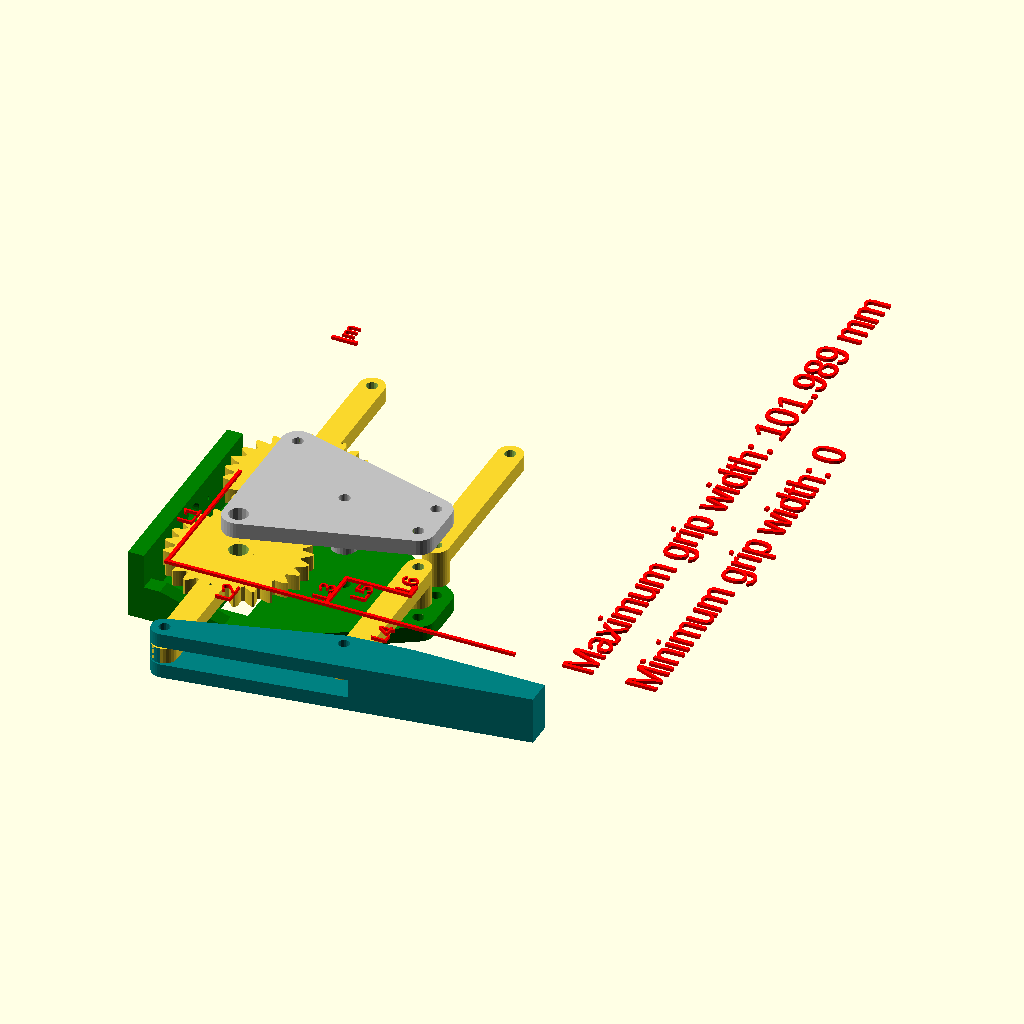
Cell 1 — every parameter at its default value.
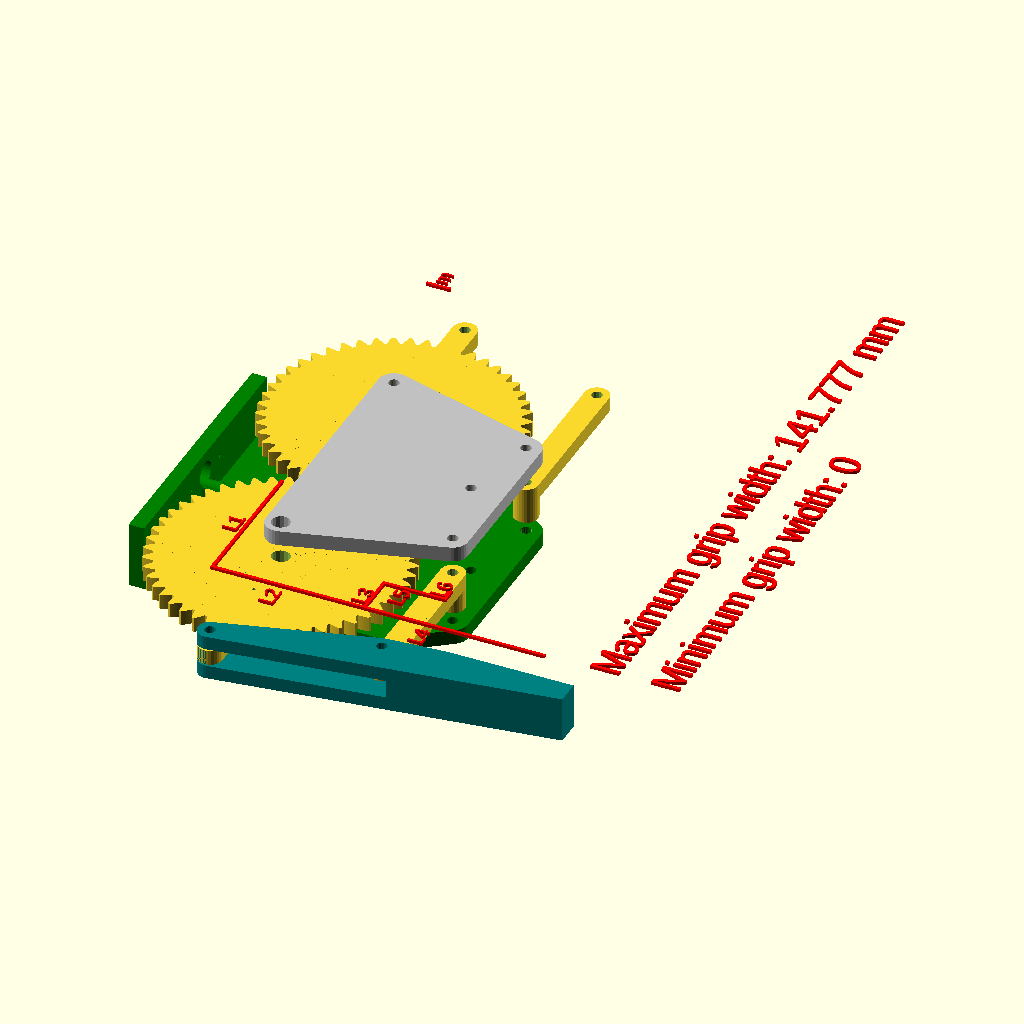
Cell 2 — teeth set to 50, the other parameters unchanged.
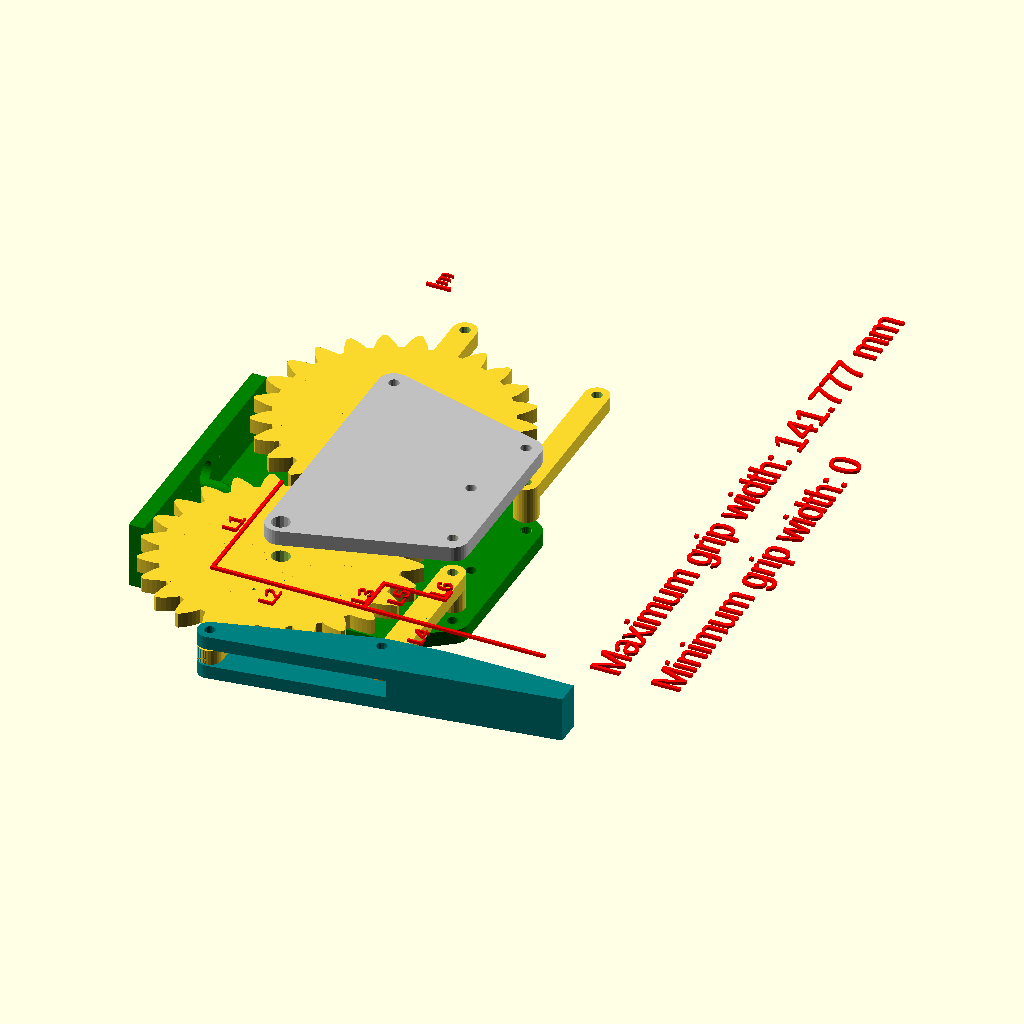
Cell 3 — mm_per_tooth set to 10, the other parameters unchanged.
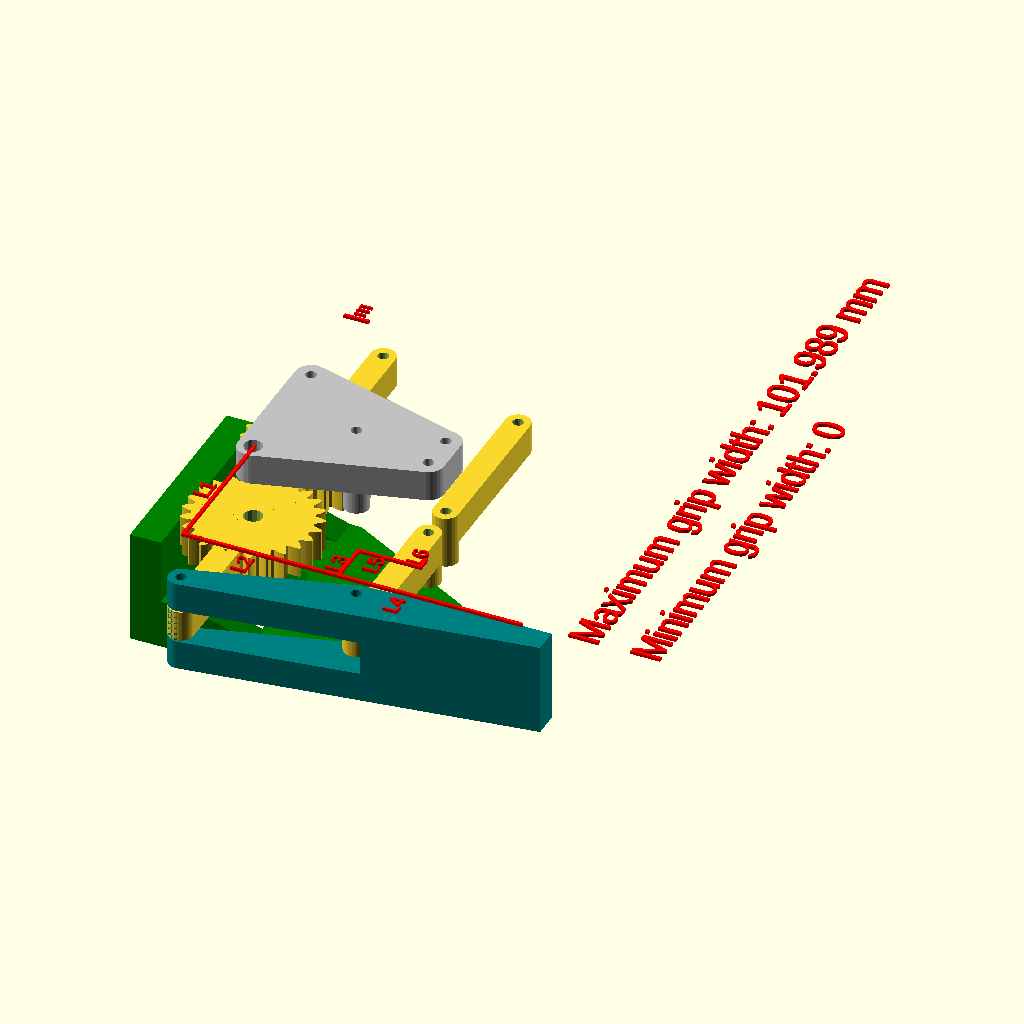
Cell 4: thickness = 10 (everything else at default).
The same orthographic view direction (rotation 55°, 0°, 25°; colour scheme Cornfield) for every cell, with the view re-fitted per cell, so scale and position can differ between cells.
The OpenSCAD source (files/OpenSCAD/gripper2DOF.scad):
////GRIPPER
// for robotic arms
// by Kalium


teeth=25; //number of teeth
mm_per_tooth=5; 
thickness=5;
M3_diam=3.5;
L1=50;
L2=50;
L3=14;
L4=60;
L5=20;
L6=5;
m=8;
servo_t=11.5;
servo_w1=23.5;
servo_w2=26.92;
servo_w3=33;
servo_h=10;
servo_d=10.5;
servo_a=19.5;
servo_r1=4.2;
servo_r2=2.6;

//don't modify the following values:
hl=m/2;
d =0.1+pitch_radius(mm_per_tooth,teeth);
$fn=30;
cw1=4*d;
cw2=(d/2-servo_d+servo_w3)*2+2;
vector=[cw1,cw2];
cover_width=min(vector);

//lower cover
translate([0,0,-thickness*4])color("Green")
difference(){
union(){    
hull(){
 translate([-thickness,d,thickness/2])cube([2*d,cover_width,thickness],center=true);
  translate([L2,L3,0])  cylinder(r=hl+1,h=thickness);
translate([L2,d*2-L3,0])  cylinder(r=hl+1,h=thickness);    
}
translate([-2-(2*d+3)/2-thickness/2,d,(thickness*3+servo_h-3)/2]){
cube([thickness,cover_width,thickness*3+servo_h-3],center=true);
//RIBS    
translate([thickness,0,-thickness/2-1])
    {hull(){
    cube([thickness,thickness,servo_h-3],center=true);    
translate([d,0,-3])cube([thickness,thickness,1],center=true);}
    }
translate([thickness,cover_width/2-thickness/2,-thickness/2-1])
    {hull(){
    cube([thickness,thickness,servo_h-3],center=true);    
translate([d,0,-3])cube([thickness,thickness,1],center=true);}
    }    
translate([thickness,-cover_width/2+thickness/2,-thickness/2-1])
    {hull(){
    cube([thickness,thickness,servo_h-3],center=true);    
translate([d,0,-3])cube([thickness,thickness,1],center=true);}
    }    
}

}
//starting difference
translate([0,0,-thickness/2]){
 cylinder(r=M3_diam/2,h=thickness*2);
 translate([0,d*2,0]) cylinder(r=M3_diam/2,h=thickness*2);
  translate([L2,L3,0])  cylinder(r=M3_diam/2,h=thickness*2);
translate([L2,d*2-L3,0])  cylinder(r=M3_diam/2,h=thickness*2);    
}
translate([0,-(servo_w3-servo_w1)/2+servo_d,0])cube([servo_t,servo_w1,4*thickness],center=true);
translate([0,-(servo_w3-servo_w1)/2+servo_d,-servo_h/2+thickness-2])cube([servo_t,servo_w3,servo_h],center=true);
translate([d+m/2,d,-(servo_h-3)/2])cylinder(r=M3_diam/2,h=(servo_h+thickness)*2,$fn=30,center=true); 
//holes for servo2 arm (wrist rotation)
translate([(-2*d+3)/2-thickness-10,d-10,servo_h-3+thickness*1.5])rotate([0,90,0])cylinder(r=0.6,h=20);
translate([(-2*d+3)/2-thickness-10,d+10,servo_h-3+thickness*1.5])rotate([0,90,0])cylinder(r=0.6,h=20);
translate([(-2*d+3)/2-thickness-10,d,servo_h-3+thickness*1.5])rotate([0,90,0])cylinder(r=4,h=20);
}

//upper cover
translate([0,0,thickness*2])color("Silver")
difference(){
union(){    
hull(){
 cylinder(r=hl+1,h=thickness);
 translate([0,d*2,0]) cylinder(r=hl+1,h=thickness);
  translate([L2,L3,0])  cylinder(r=hl+1,h=thickness);
translate([L2,d*2-L3,0])  cylinder(r=hl+1,h=thickness);    
}
translate([d+m/2,d,-(servo_h-3+thickness)/2])cylinder(r=m/2,h=servo_h-3+thickness,$fn=30,center=true);
}
//starting difference
translate([0,0,-thickness/2]){
cylinder(r=3,h=thickness*2,$fn=15);
 translate([0,d*2,0]) cylinder(r=M3_diam/2,h=thickness*2);
  translate([L2,L3,0])  cylinder(r=M3_diam/2,h=thickness*2);
translate([L2,d*2-L3,0])  cylinder(r=M3_diam/2,h=thickness*2);
    }    
translate([d+m/2,d,-(servo_h-3)/2])cylinder(r=M3_diam/2,h=(servo_h+thickness)*2,$fn=30,center=true);    
}


//gear1
difference(){
union(){
     rotate([0,0, 360/teeth])   gear(mm_per_tooth,teeth,thickness,1);
    hull(){
        cylinder(r=hl,h=thickness,center=true);
translate([0,-L1,0]) cylinder(r=hl,h=thickness,center=true);        
        }
    }
//starting difference        
cylinder(r=3,h=thickness*2,center=true,$fn=15);        
translate([0,-L1,0]) cylinder(r=M3_diam/2,h=thickness*2,center=true,$fn=15);
//hole for servo arm    
translate([0,0,-thickness+1])hull(){
    cylinder(r=servo_r1,h=thickness,center=true);
translate([0,-servo_a,0])cylinder(r=servo_r2,h=thickness,center=true);    
}    

translate([0,-19,0]) cylinder(r=0.5,h=thickness*2,center=true,$fn=10); //hole for servo screw HS-70MG    
}

            
//lever1
        translate([L2,L3,0]){
difference(){
union(){    
    hull(){
        cylinder(r=hl,h=thickness,center=true);
translate([0,-L1,0]) cylinder(r=hl,h=thickness,center=true);        
        }
translate([0,0,-(servo_h-3+thickness)/2])cylinder(r=m/2,h=servo_h-3,$fn=30,center=true);                        
    }
cylinder(r=M3_diam/2,h=thickness*2+servo_h*2,center=true,$fn=15);        
translate([0,-L1,0]) cylinder(r=M3_diam/2,h=thickness*2,center=true,$fn=15);               
    }
}


//gripper1
color("Teal")
difference(){
hull(){
translate([0,-L1,0]) cylinder(r=hl,h=thickness*3,center=true);
translate([L2,L3-L1,0])  cylinder(r=hl,h=thickness*3,center=true);   
translate([L2+L5,L3-L1+L6,0]) cube([1,1,thickness*3],center=true);           
translate([L2+L4,L3-L1+L6-hl+0.5,0]) cube([1,m,thickness*3],center=true);       
 }
 //difference
translate([0,-L1,0]) cylinder(r=M3_diam/2,h=thickness*2*3,center=true,$fn=15);                
 translate([L2,L3-L1,0]) cylinder(r=M3_diam/2,h=thickness*2*3,center=true,$fn=15);                
translate([L2/2,-L1+L3,0]) cube([L2+m+4,L1,thickness+1],center=true);
}

//gear2
translate([ 0,  2*d, 0]){
        difference(){    
union(){
 rotate([0,0,(-teeth/2-1/2)*360/teeth])    gear(mm_per_tooth,teeth,thickness,1);
    hull(){
        cylinder(r=hl,h=thickness,center=true);
translate([0,L1,0]) cylinder(r=hl,h=thickness,center=true);        
        }
translate([0,0,-(servo_h-3+thickness)/2])cylinder(r=m/2,h=servo_h-3,$fn=30,center=true);        
    }
//starting difference        
cylinder(r=M3_diam/2,h=thickness*2+servo_h*2,center=true,$fn=15);        
translate([0,L1,0]) cylinder(r=M3_diam/2,h=thickness*2,center=true,$fn=15);               
}
            

//lever2
        translate([L2,-L3,0]){ 
difference(){
union(){    
    hull(){
        cylinder(r=hl,h=thickness,center=true);
translate([0,L1,0]) cylinder(r=hl,h=thickness,center=true);        
        }    
translate([0,0,-(servo_h-3+thickness)/2])cylinder(r=m/2,h=servo_h-3,$fn=30,center=true);                
    }        
cylinder(r=M3_diam/2,h=thickness*2+servo_h*3,center=true,$fn=15);        
translate([0,L1,0]) cylinder(r=M3_diam/2,h=thickness*2,center=true,$fn=15);               
    }
}


}//end of translate right part

translate([-1,-L1/2-5,30]) rotate([0,0,90]) color([1,0,0]) text("L1",size=5);
translate([L2/2,-L1-10,30]) rotate([0,0,90]) color([1,0,0]) text("L2",size=5);
translate([L2,-L1+L3/2-5,30]) rotate([0,0,90]) color([1,0,0]) text("L3",size=5);
translate([L3+L4,-L1-10,30]) rotate([0,0,90]) color([1,0,0]) text("L4",size=5);
translate([L2+L5/2,-L1+L3-8,30]) rotate([0,0,90]) color([1,0,0]) text("L5",size=5);
translate([L2+L5,-L1+L3+1,30]) rotate([0,0,90]) color([1,0,0]) text("L6",size=5);
translate([hl/2,L1/2+2*d+1+7,30]) rotate([0,0,90]) color([1,0,0]) text("m",size=5);

translate([L2+L3+L4+10,-L1,30])rotate([0,0,90])color([1,0,0])text(str("Maximum grip width: ",(d+L1-L3-L6)*2," mm"));

translate([L2+L3+L4+10+20,-L1,30])rotate([0,0,90])color([1,0,0])
{
    if ((L1<(L2-m))||(L3>m)) {text("Minimum grip width: 0"); }
    else 
    {translate([0,-20,0])text(str("Maximum angle: ",acos(m/L1)," degrees"));
      if ((m-L3-L6)<0) text("Minimum grip width: 0");
          else text(str("Minimum grip width: ",(m-L3-L6)," mm"));
        }
    
}    



translate([0,-L1,30])color([1,0,0]) square([1,L1]);
translate([0,-L1,30])color([1,0,0]) square([L2,1]);
translate([L2,-L1,30])color([1,0,0]) square([1,L3]);
translate([L2,-L1,30])color([1,0,0]) square([L4,1]);
translate([L2,-L1+L3,30])color([1,0,0]) square([L5,1]);
translate([L2+L5,-L1+L3,30])color([1,0,0]) square([1,L6]);
translate([-hl,L1/2+2*d+1+5,30])color([1,0,0]) square([m,1]);


/// END OF GRIPPER



//////////////////////////////////////////////////////////////////////////////////////////////
// Public Domain Parametric Involute Spur Gear (and involute helical gear and involute rack)
// version 1.1
// by Leemon Baird, 2011, Leemon@Leemon.com
//http://www.thingiverse.com/thing:5505
//
// This file is public domain.  Use it for any purpose, including commercial
// applications.  Attribution would be nice, but is not required.  There is
// no warranty of any kind, including its correctness, usefulness, or safety.
// 
// This is parameterized involute spur (or helical) gear.  It is much simpler and less powerful than
// others on Thingiverse.  But it is public domain.  I implemented it from scratch from the 
// descriptions and equations on Wikipedia and the web, using Mathematica for calculations and testing,
// and I now release it into the public domain.
//
//		http://en.wikipedia.org/wiki/Involute_gear
//		http://en.wikipedia.org/wiki/Gear
//		http://en.wikipedia.org/wiki/List_of_gear_nomenclature
//		http://gtrebaol.free.fr/doc/catia/spur_gear.html
//		http://www.cs.cmu.edu/~rapidproto/mechanisms/chpt7.html
//
// The module gear() gives an involute spur gear, with reasonable defaults for all the parameters.
// Normally, you should just choose the first 4 parameters, and let the rest be default values.
// The module gear() gives a gear in the XY plane, centered on the origin, with one tooth centered on
// the positive Y axis.  The various functions below it take the same parameters, and return various
// measurements for the gear.  The most important is pitch_radius, which tells how far apart to space
// gears that are meshing, and adendum_radius, which gives the size of the region filled by the gear.
// A gear has a "pitch circle", which is an invisible circle that cuts through the middle of each
// tooth (though not the exact center). In order for two gears to mesh, their pitch circles should 
// just touch.  So the distance between their centers should be pitch_radius() for one, plus pitch_radius() 
// for the other, which gives the radii of their pitch circles.
//
// In order for two gears to mesh, they must have the same mm_per_tooth and pressure_angle parameters.  
// mm_per_tooth gives the number of millimeters of arc around the pitch circle covered by one tooth and one
// space between teeth.  The pitch angle controls how flat or bulged the sides of the teeth are.  Common
// values include 14.5 degrees and 20 degrees, and occasionally 25.  Though I've seen 28 recommended for
// plastic gears. Larger numbers bulge out more, giving stronger teeth, so 28 degrees is the default here.
//
// The ratio of number_of_teeth for two meshing gears gives how many times one will make a full 
// revolution when the the other makes one full revolution.  If the two numbers are coprime (i.e. 
// are not both divisible by the same number greater than 1), then every tooth on one gear
// will meet every tooth on the other, for more even wear.  So coprime numbers of teeth are good.
//
// The module rack() gives a rack, which is a bar with teeth.  A rack can mesh with any
// gear that has the same mm_per_tooth and pressure_angle.
//
// Some terminology: 
// The outline of a gear is a smooth circle (the "pitch circle") which has mountains and valleys
// added so it is toothed.  So there is an inner circle (the "root circle") that touches the 
// base of all the teeth, an outer circle that touches the tips of all the teeth,
// and the invisible pitch circle in between them.  There is also a "base circle", which can be smaller than
// all three of the others, which controls the shape of the teeth.  The side of each tooth lies on the path 
// that the end of a string would follow if it were wrapped tightly around the base circle, then slowly unwound.  
// That shape is an "involute", which gives this type of gear its name.
//
//////////////////////////////////////////////////////////////////////////////////////////////

//An involute spur gear, with reasonable defaults for all the parameters.
//Normally, you should just choose the first 4 parameters, and let the rest be default values.
//Meshing gears must match in mm_per_tooth, pressure_angle, and twist,
//and be separated by the sum of their pitch radii, which can be found with pitch_radius().
module gear (
	mm_per_tooth    = 3,    //this is the "circular pitch", the circumference of the pitch circle divided by the number of teeth
	number_of_teeth = 11,   //total number of teeth around the entire perimeter
	thickness       = 6,    //thickness of gear in mm
	hole_diameter   = 3,    //diameter of the hole in the center, in mm
	twist           = 0,    //teeth rotate this many degrees from bottom of gear to top.  360 makes the gear a screw with each thread going around once
	teeth_to_hide   = 0,    //number of teeth to delete to make this only a fraction of a circle
	pressure_angle  = 28,   //Controls how straight or bulged the tooth sides are. In degrees.
	clearance       = 0.0,  //gap between top of a tooth on one gear and bottom of valley on a meshing gear (in millimeters)
	backlash        = 0.0   //gap between two meshing teeth, in the direction along the circumference of the pitch circle
) {
	pi = 3.1415926;
	p  = mm_per_tooth * number_of_teeth / pi / 2;  //radius of pitch circle
	c  = p + mm_per_tooth / pi - clearance;        //radius of outer circle
	b  = p*cos(pressure_angle);                    //radius of base circle
	r  = p-(c-p)-clearance;                        //radius of root circle
	t  = mm_per_tooth/2-backlash/2;                //tooth thickness at pitch circle
	k  = -iang(b, p) - t/2/p/pi*180; {             //angle to where involute meets base circle on each side of tooth
		difference() {
			for (i = [0:number_of_teeth-teeth_to_hide-1] )
				rotate([0,0,i*360/number_of_teeth])
					linear_extrude(height = thickness, center = true, convexity = 10, twist = twist)
						polygon(
							points=[
								[0, -hole_diameter/10],
								polar(r, -181/number_of_teeth),
								polar(r, r<b ? k : -180/number_of_teeth),
								q7(0/5,r,b,c,k, 1),q7(1/5,r,b,c,k, 1),q7(2/5,r,b,c,k, 1),q7(3/5,r,b,c,k, 1),q7(4/5,r,b,c,k, 1),q7(5/5,r,b,c,k, 1),
								q7(5/5,r,b,c,k,-1),q7(4/5,r,b,c,k,-1),q7(3/5,r,b,c,k,-1),q7(2/5,r,b,c,k,-1),q7(1/5,r,b,c,k,-1),q7(0/5,r,b,c,k,-1),
								polar(r, r<b ? -k : 180/number_of_teeth),
								polar(r, 181/number_of_teeth)
							],
 							paths=[[0,1,2,3,4,5,6,7,8,9,10,11,12,13,14,15,16]]
						);
			cylinder(h=2*thickness+1, r=hole_diameter/2, center=true, $fn=50);
		}
	}
};	
//these 4 functions are used by gear
function polar(r,theta)   = r*[sin(theta), cos(theta)];                            //convert polar to cartesian coordinates
function iang(r1,r2)      = sqrt((r2/r1)*(r2/r1) - 1)/3.1415926*180 - acos(r1/r2); //unwind a string this many degrees to go from radius r1 to radius r2
function q7(f,r,b,r2,t,s) = q6(b,s,t,(1-f)*max(b,r)+f*r2);                         //radius a fraction f up the curved side of the tooth 
function q6(b,s,t,d)      = polar(d,s*(iang(b,d)+t));                              //point at radius d on the involute curve

//a rack, which is a straight line with teeth (the same as a segment from a giant gear with a huge number of teeth).
//The "pitch circle" is a line along the X axis.
module rack (
	mm_per_tooth    = 3,    //this is the "circular pitch", the circumference of the pitch circle divided by the number of teeth
	number_of_teeth = 11,   //total number of teeth along the rack
	thickness       = 6,    //thickness of rack in mm (affects each tooth)
	height          = 120,   //height of rack in mm, from tooth top to far side of rack.
	pressure_angle  = 28,   //Controls how straight or bulged the tooth sides are. In degrees.
	backlash        = 0.0   //gap between two meshing teeth, in the direction along the circumference of the pitch circle
) {
	assign(pi = 3.1415926)
	assign(a = mm_per_tooth / pi) //addendum
	assign(t = a*cos(pressure_angle)-1)         //tooth side is tilted so top/bottom corners move this amount
		for (i = [0:number_of_teeth-1] )
			translate([i*mm_per_tooth,0,0])
				linear_extrude(height = thickness, center = true, convexity = 10)
					polygon(
						points=[
							[-mm_per_tooth * 3/4,                 a-height],
							[-mm_per_tooth * 3/4 - backlash,     -a],
							[-mm_per_tooth * 1/4 + backlash - t, -a],
							[-mm_per_tooth * 1/4 + backlash + t,  a],
							[ mm_per_tooth * 1/4 - backlash - t,  a],
							[ mm_per_tooth * 1/4 - backlash + t, -a],
							[ mm_per_tooth * 3/4 + backlash,     -a],
							[ mm_per_tooth * 3/4,                 a-height],
						],
						paths=[[0,1,2,3,4,5,6,7]]
					);
};	

//These 5 functions let the user find the derived dimensions of the gear.
//A gear fits within a circle of radius outer_radius, and two gears should have
//their centers separated by the sum of their pictch_radius.
function circular_pitch  (mm_per_tooth=3) = mm_per_tooth;                     //tooth density expressed as "circular pitch" in millimeters
function diametral_pitch (mm_per_tooth=3) = 3.1415926 / mm_per_tooth;         //tooth density expressed as "diametral pitch" in teeth per millimeter
function module_value    (mm_per_tooth=3) = mm_per_tooth / pi;                //tooth density expressed as "module" or "modulus" in millimeters
function pitch_radius    (mm_per_tooth=3,number_of_teeth=11) = mm_per_tooth * number_of_teeth / 3.1415926 / 2;
function outer_radius    (mm_per_tooth=3,number_of_teeth=11,clearance=0.1)    //The gear fits entirely within a cylinder of this radius.
	= mm_per_tooth*(1+number_of_teeth/2)/3.1415926  - clearance;              

//////////////////////////////////////////////////////////////////////////////////////////////
Parameter table extracted from the source (name, type, default, range or options):
teeth: number, default 25
mm_per_tooth: number, default 5
thickness: number, default 5
M3_diam: number, default 3.5
L1: number, default 50
L2: number, default 50
L3: number, default 14
L4: number, default 60
L5: number, default 20
L6: number, default 5
m: number, default 8
servo_t: number, default 11.5
servo_w1: number, default 23.5
servo_w2: number, default 26.92
servo_w3: number, default 33
servo_h: number, default 10
servo_d: number, default 10.5
servo_a: number, default 19.5
servo_r1: number, default 4.2
servo_r2: number, default 2.6
